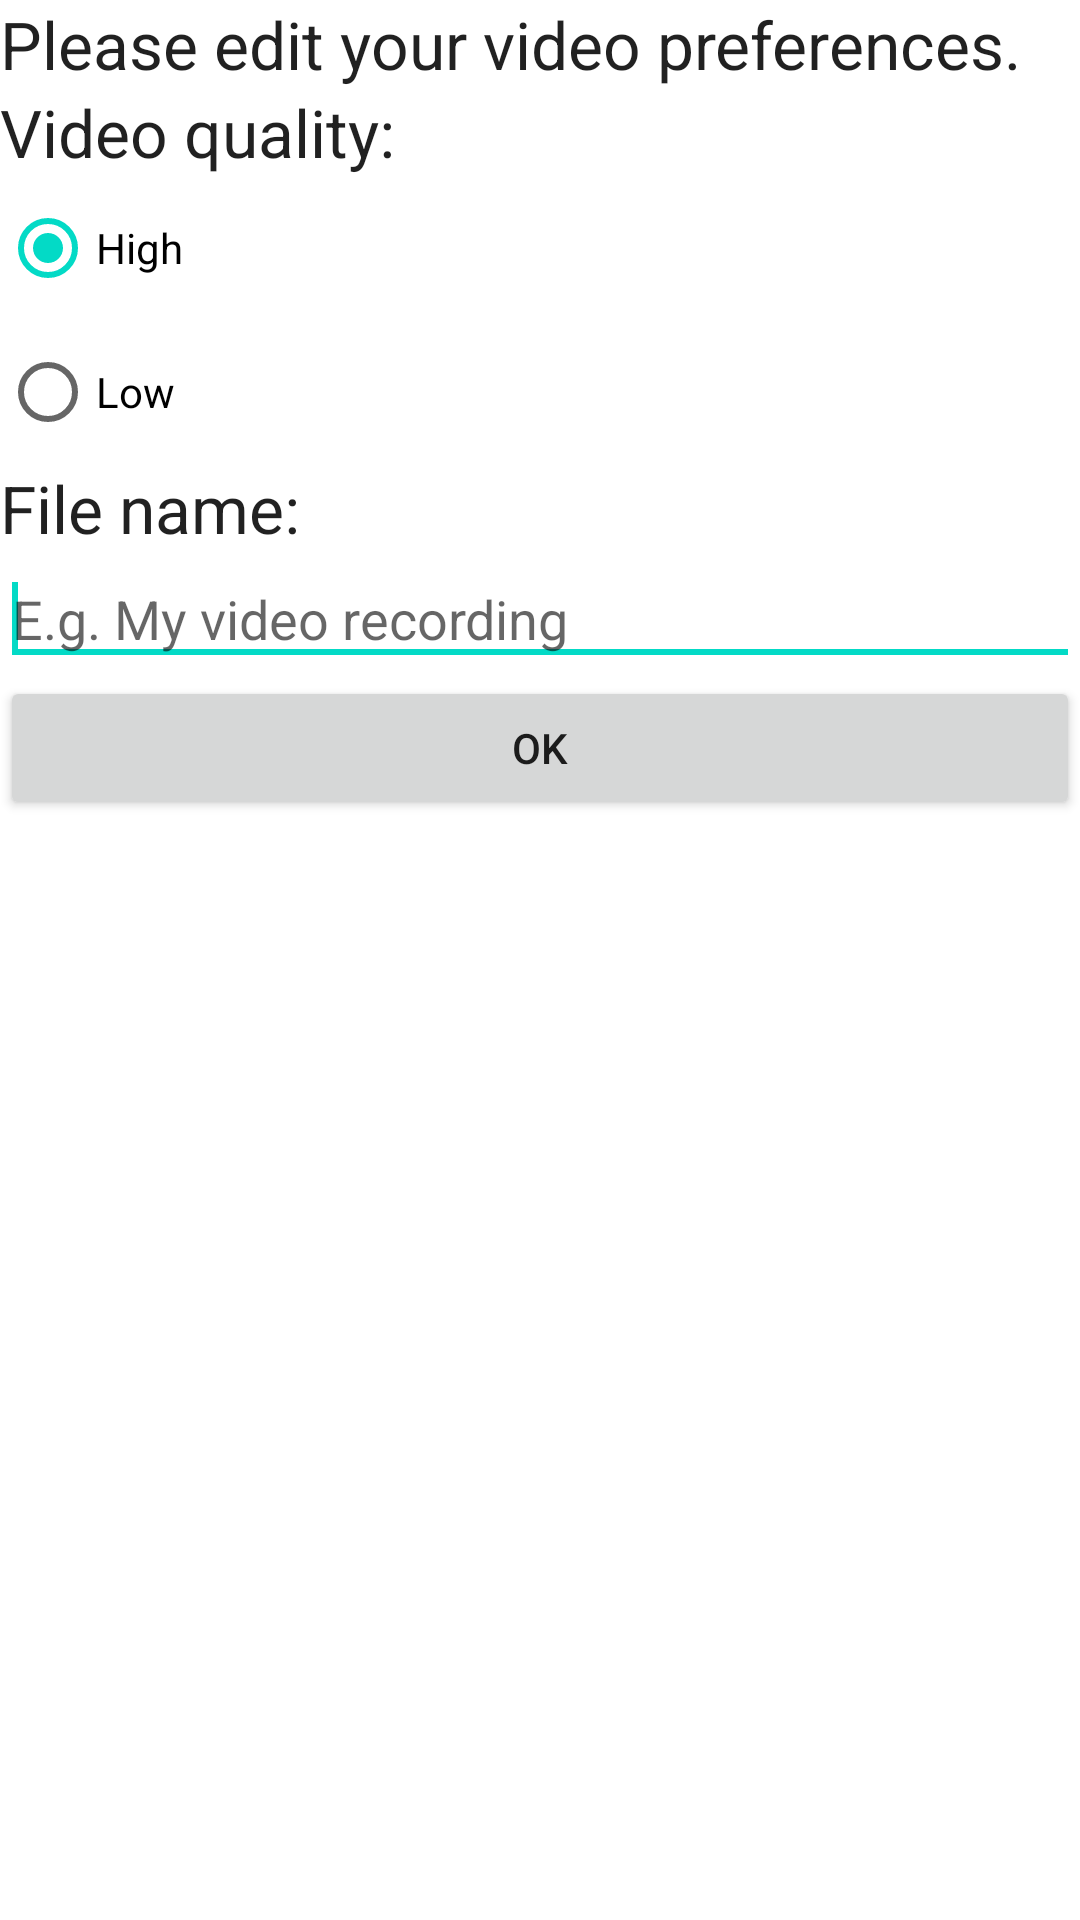

Layout XML and referenced resources for this Android screen:
<!-- AndroidManifest.xml: fallback theme Theme.MaterialComponents.DayNight.NoActionBar -->
<!-- res/layout/video_recording_preferences.xml -->
<?xml version="1.0" encoding="utf-8"?>
<LinearLayout xmlns:android="http://schemas.android.com/apk/res/android"
    android:layout_width="match_parent"
    android:layout_height="match_parent"
    android:orientation="vertical" >

    <TextView
        android:id="@+id/textView1"
        android:layout_width="wrap_content"
        android:layout_height="wrap_content"
        android:text="@string/videoRecordingMsg"
        android:textAppearance="?android:attr/textAppearanceLarge" />

    <TextView
        android:id="@+id/textView2"
        android:layout_width="wrap_content"
        android:layout_height="wrap_content"
        android:text="@string/videoQuality"
        android:textAppearance="?android:attr/textAppearanceLarge" />

    <RadioGroup
        android:id="@+id/radioGroup1"
        android:layout_width="wrap_content"
        android:layout_height="wrap_content" >

        <RadioButton
            android:id="@+id/highQualityRadio"
            android:layout_width="wrap_content"
            android:layout_height="wrap_content"
            android:checked="true"
            android:text="@string/highQuality" />

        <RadioButton
            android:id="@+id/lowQualityRadio"
            android:layout_width="wrap_content"
            android:layout_height="wrap_content"
            android:text="@string/lowQuality" />

    </RadioGroup>

    <TextView
        android:id="@+id/textView3"
        android:layout_width="wrap_content"
        android:layout_height="wrap_content"
        android:text="@string/fileName"
        android:textAppearance="?android:attr/textAppearanceLarge" />

    <EditText
        android:inputType="textCapWords"
        android:hint="@string/videoRecordingHint"
        android:id="@+id/videoFileNameEditText"
        android:layout_width="match_parent"
        android:layout_height="wrap_content"
        android:ems="10" >

        <requestFocus />
    </EditText>

    <Button
        android:id="@+id/recordVideoButOk"
        android:layout_width="match_parent"
        android:layout_height="wrap_content"
        android:text="@string/ok" />

</LinearLayout>
<!-- resources referenced by this layout -->
<resources>
  <string name="fileName">File name:</string>
  <string name="highQuality">High</string>
  <string name="lowQuality">Low</string>
  <string name="ok">OK</string>
  <string name="videoQuality">Video quality:</string>
  <string name="videoRecordingHint">E.g. My video recording</string>
  <string name="videoRecordingMsg">Please edit your video preferences.</string>
</resources>
